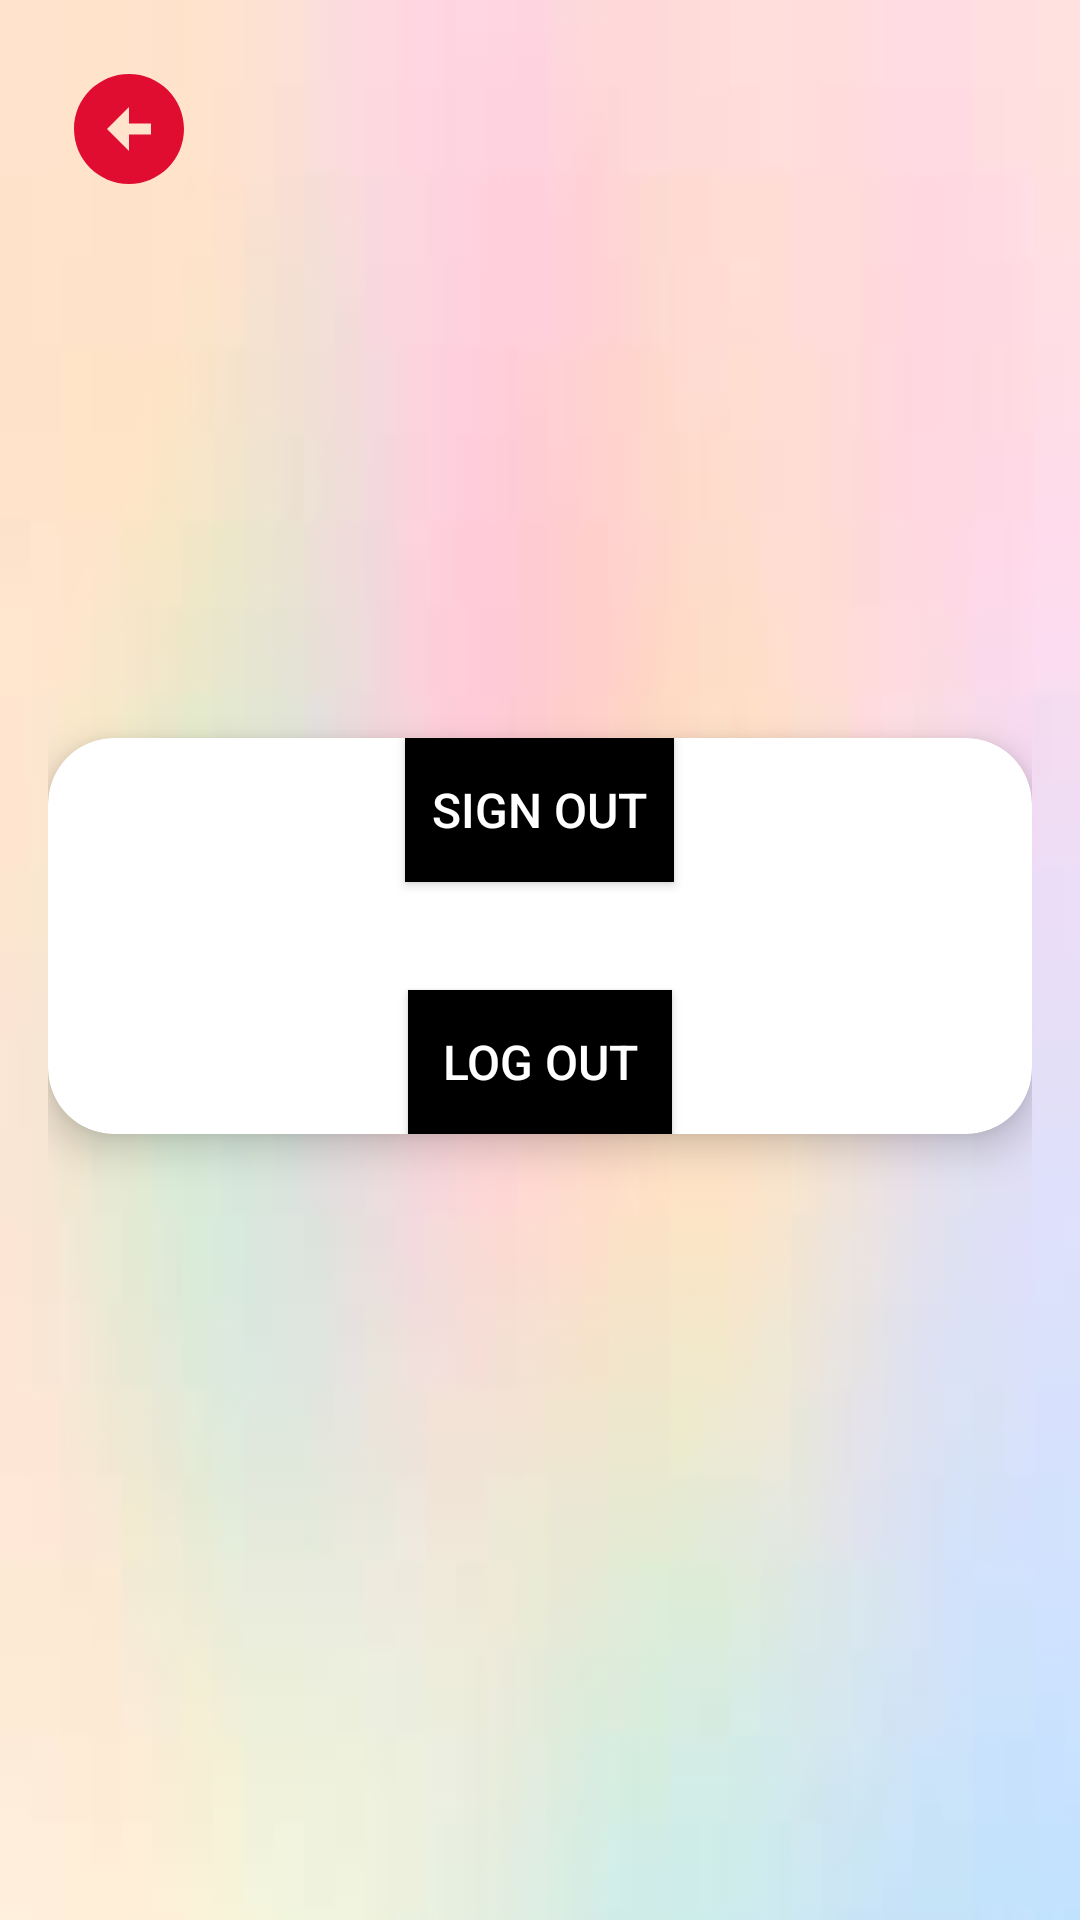

Layout XML and referenced resources for this Android screen:
<!-- AndroidManifest.xml: application theme Theme.Nutri_factory -->
<!-- res/layout/activity_logout.xml -->
<?xml version="1.0" encoding="utf-8"?>
<LinearLayout xmlns:android="http://schemas.android.com/apk/res/android"
    xmlns:tools="http://schemas.android.com/tools"
    xmlns:app="http://schemas.android.com/apk/res-auto"
    android:layout_width="match_parent"
    android:layout_height="match_parent"
    android:orientation="vertical"
    android:background="@drawable/bk"
    tools:context=".Logout"
    android:padding="16dp">

     
     <LinearLayout
         android:layout_width="match_parent"
         android:layout_height="wrap_content"
         android:orientation="horizontal"
         android:gravity="start"
         android:padding="5dp">

          <ImageView
              android:layout_width="wrap_content"
              android:layout_height="wrap_content"
              android:src="@drawable/baseline_arrow_circle_left_24"
              android:id="@+id/immm" />
     </LinearLayout>

     
     <androidx.cardview.widget.CardView
         android:layout_width="match_parent"
         android:layout_height="wrap_content"
         app:cardCornerRadius="22dp"
         app:cardElevation="8dp"
         android:layout_gravity="center"
         android:layout_marginTop="176dp"
         android:padding="34dp"
         android:background="@drawable/bk">
          
          <LinearLayout
              android:layout_width="match_parent"
              android:layout_height="wrap_content"
              android:orientation="vertical"
              android:gravity="center">

               
               <Button
                   android:layout_width="wrap_content"
                   android:layout_height="wrap_content"
                   android:text="Sign Out"
                   android:id="@+id/buttonLogout"
                   android:background="@color/black"
                   android:padding="9dp"
                   android:textColor="@color/white"
                   android:textSize="16sp"
                   android:layout_marginBottom="16dp"
                   android:layout_gravity="center_horizontal" />

               
               <Button
                   android:layout_width="wrap_content"
                   android:layout_height="wrap_content"
                   android:text="Log Out"
                   android:id="@+id/btn"
                   android:layout_marginTop="20dp"
                   android:background="@color/black"
                   android:padding="9dp"
                   android:textColor="@color/white"
                   android:textSize="16sp"
                   android:layout_gravity="center_horizontal" />
          </LinearLayout>

     </androidx.cardview.widget.CardView>

</LinearLayout>
<!-- resources referenced by this layout -->
<resources>
  <!-- drawable baseline_arrow_circle_left_24 (drawable) -->
  <vector android:height="44dp" android:tint="#E00D31"
      android:viewportHeight="24" android:viewportWidth="24"
      android:width="44dp" xmlns:android="http://schemas.android.com/apk/res/android">
      <path android:fillColor="@android:color/white" android:pathData="M2,12c0,5.52 4.48,10 10,10s10,-4.48 10,-10c0,-5.52 -4.48,-10 -10,-10C6.48,2 2,6.48 2,12zM12,11l4,0v2l-4,0l0,3l-4,-4l4,-4L12,11z"/>
  </vector>
  <!-- drawable bk: jpg bitmap (drawable, 1179 bytes) -->
  <style name="Theme.Nutri_factory" parent="Base.Theme.Nutri_factory" />
  <style name="Base.Theme.Nutri_factory" parent="Theme.Material3.DayNight.NoActionBar">
          
          
      </style>
  <!-- not gathered from this repository: default colours our renderer supplied (Android Studio template values) -->
  <color name="black">#FF000000</color>
  <color name="white">#FFFFFFFF</color>
</resources>
